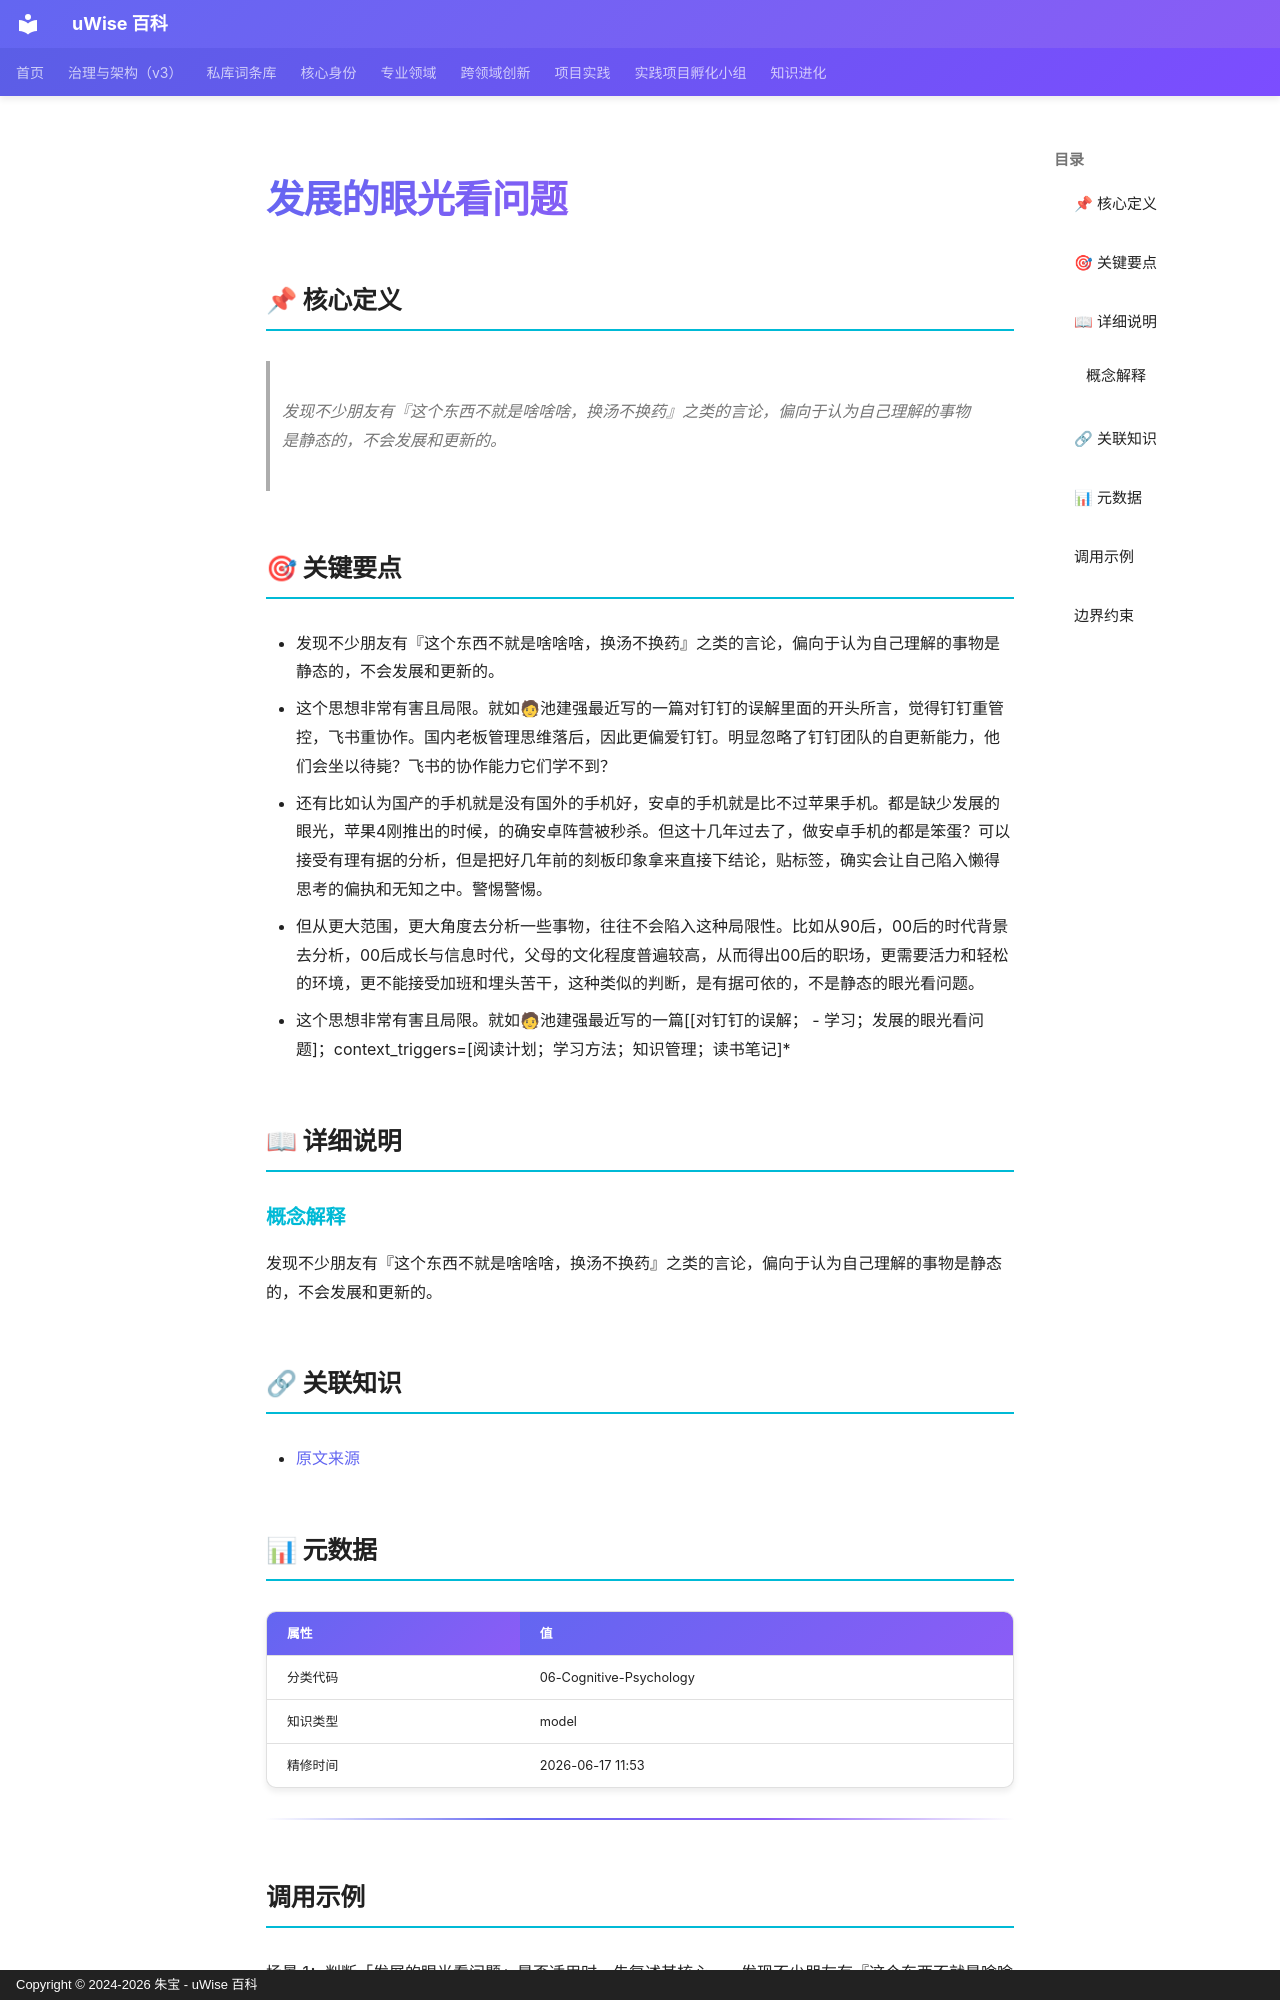

repository: zhubao315/uWise · page: vault-encyclopedia/md-004ee316/index.html · generator: mkdocs · copyright: Copyright © 2024-2026 朱宝 - uWise 百科

---
title: "发展的眼光看问题"
description: "发现不少朋友有『这个东西不就是啥啥啥，换汤不换药』之类的言论，偏向于认为自己理解的事物是静态的，不会发展和更新的。"
---

# 发展的眼光看问题

## 📌 核心定义

> 发现不少朋友有『这个东西不就是啥啥啥，换汤不换药』之类的言论，偏向于认为自己理解的事物是静态的，不会发展和更新的。

## 🎯 关键要点

- 发现不少朋友有『这个东西不就是啥啥啥，换汤不换药』之类的言论，偏向于认为自己理解的事物是静态的，不会发展和更新的。
- 这个思想非常有害且局限。就如🧑池建强最近写的一篇对钉钉的误解里面的开头所言，觉得钉钉重管控，飞书重协作。国内老板管理思维落后，因此更偏爱钉钉。明显忽略了钉钉团队的自更新能力，他们会坐以待毙？飞书的协作能力它们学不到？
- 还有比如认为国产的手机就是没有国外的手机好，安卓的手机就是比不过苹果手机。都是缺少发展的眼光，苹果4刚推出的时候，的确安卓阵营被秒杀。但这十几年过去了，做安卓手机的都是笨蛋？可以接受有理有据的分析，但是把好几年前的刻板印象拿来直接下结论，贴标签，确实会让自己陷入懒得思考的偏执和无知之中。警惕警惕。
- 但从更大范围，更大角度去分析一些事物，往往不会陷入这种局限性。比如从90后，00后的时代背景去分析，00后成长与信息时代，父母的文化程度普遍较高，从而得出00后的职场，更需要活力和轻松的环境，更不能接受加班和埋头苦干，这种类似的判断，是有据可依的，不是静态的眼光看问题。
- 这个思想非常有害且局限。就如🧑池建强最近写的一篇[[对钉钉的误解；  - 学习；发展的眼光看问题]；context_triggers=[阅读计划；学习方法；知识管理；读书笔记]*

## 📖 详细说明

### 概念解释
发现不少朋友有『这个东西不就是啥啥啥，换汤不换药』之类的言论，偏向于认为自己理解的事物是静态的，不会发展和更新的。


## 🔗 关联知识

- [原文来源](../md-004ee316/)

## 📊 元数据

| 属性 | 值 |
|------|-----|
| 分类代码 | 06-Cognitive-Psychology |
| 知识类型 | model |
| 精修时间 | 2026-06-17 11:53 |

---
